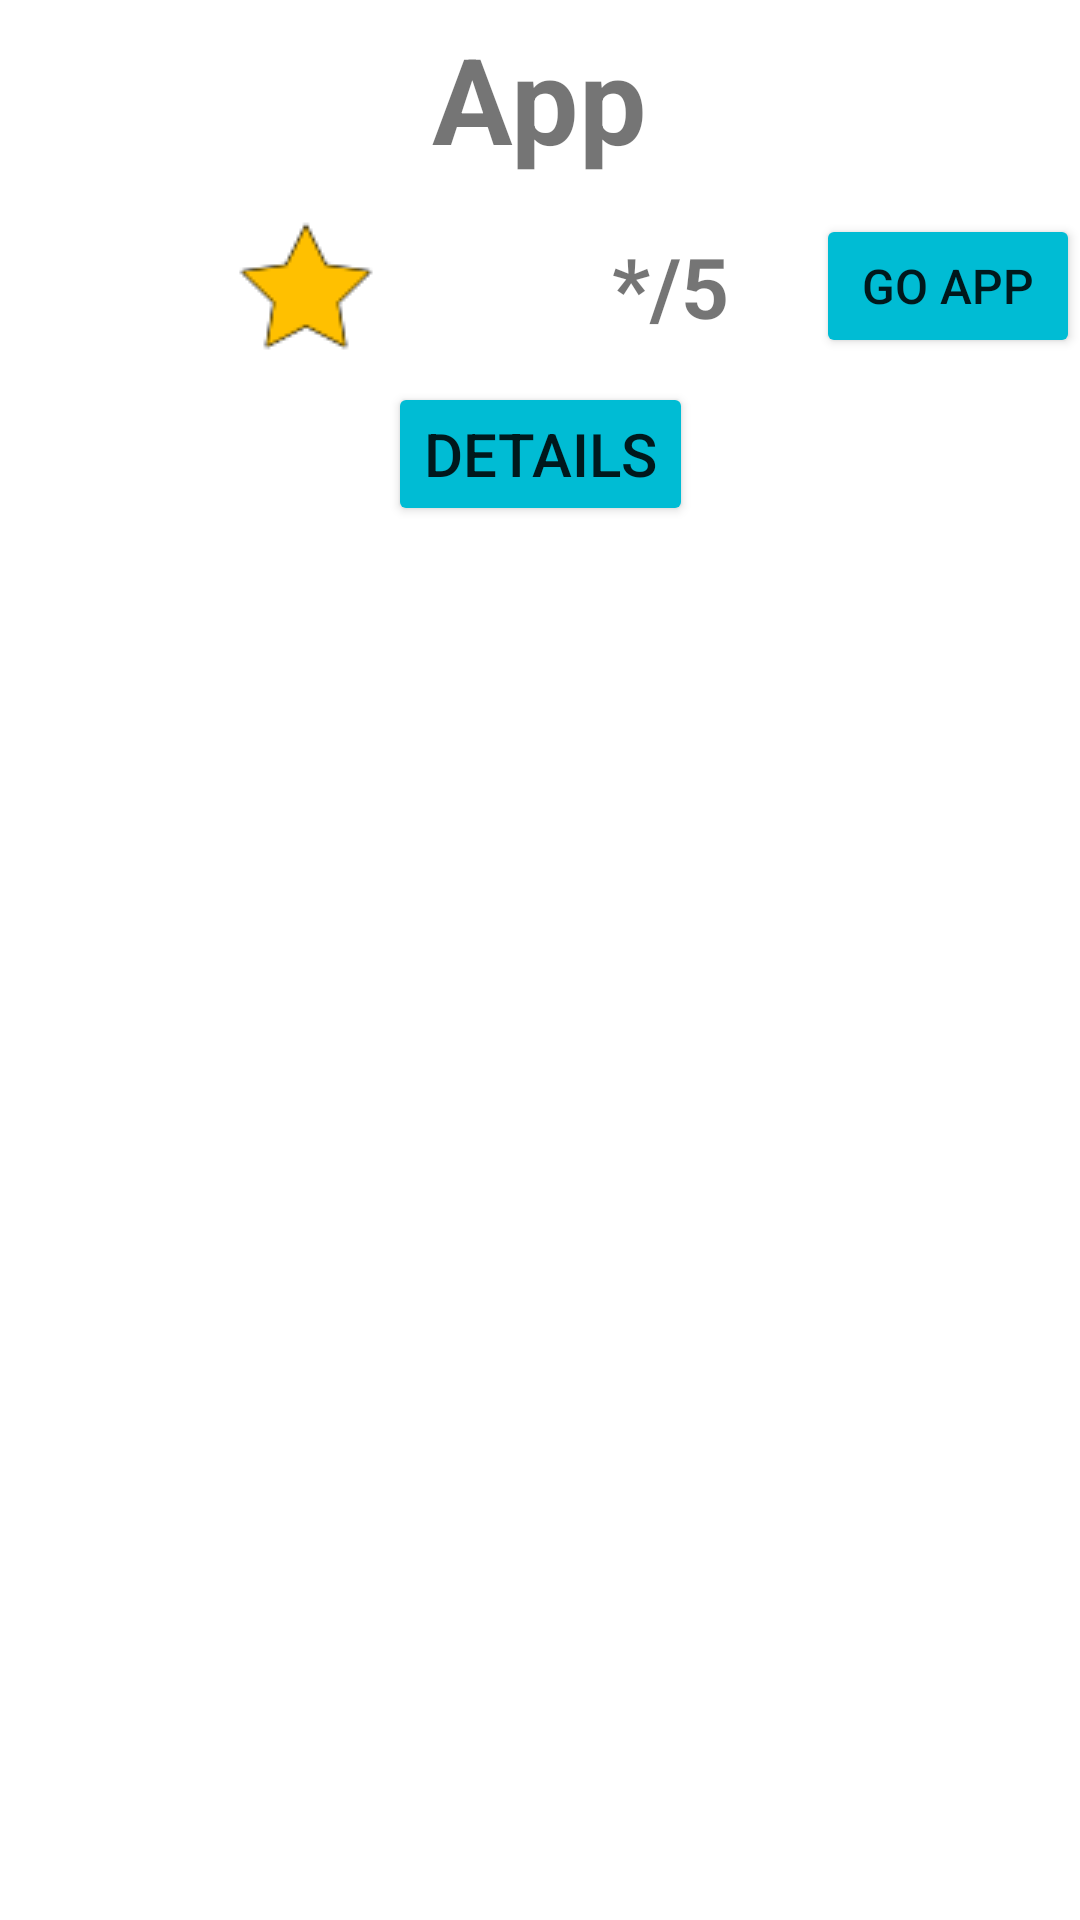

Layout XML and referenced resources for this Android screen:
<!-- AndroidManifest.xml: application theme Theme.Franquenstack -->
<!-- res/layout/app_card.xml -->
<?xml version="1.0" encoding="utf-8"?>
<androidx.constraintlayout.widget.ConstraintLayout xmlns:android="http://schemas.android.com/apk/res/android"
    xmlns:app="http://schemas.android.com/apk/res-auto"
    xmlns:tools="http://schemas.android.com/tools"
    android:layout_width="wrap_content"
    android:layout_height="wrap_content">

    <LinearLayout
        android:id="@+id/linearLayout"
        android:layout_width="match_parent"
        android:layout_height="wrap_content"
        android:gravity="center_horizontal"
        android:orientation="horizontal"
        app:layout_constraintEnd_toEndOf="parent"
        app:layout_constraintStart_toStartOf="parent"
        app:layout_constraintTop_toTopOf="parent">

        <ImageView
            android:id="@+id/imageEstrella1"
            android:layout_width="wrap_content"
            android:layout_height="wrap_content"
            android:layout_marginLeft="4dp"
            android:layout_marginRight="4dp"
            app:srcCompat="@drawable/icons8_estrella_relleno_48__1_" />

        <ImageView
            android:id="@+id/imageEstrella2"
            android:layout_width="wrap_content"
            android:layout_height="wrap_content"
            android:layout_marginLeft="4dp"
            android:layout_marginRight="4dp"
            app:srcCompat="@drawable/icons8_estrella_relleno_48__1_" />

        <ImageView
            android:id="@+id/imageEstrella3"
            android:layout_width="wrap_content"
            android:layout_height="wrap_content"
            android:layout_marginLeft="4dp"
            android:layout_marginRight="4dp"
            app:srcCompat="@drawable/icons8_estrella_relleno_48__1_" />

        <ImageView
            android:id="@+id/imageEstrella4"
            android:layout_width="wrap_content"
            android:layout_height="wrap_content"
            android:layout_marginLeft="4dp"
            android:layout_marginRight="4dp"
            app:srcCompat="@drawable/icons8_estrella_relleno_48__1_" />

        <ImageView
            android:id="@+id/imageEstrella5"
            android:layout_width="wrap_content"
            android:layout_height="wrap_content"
            android:layout_marginLeft="4dp"
            android:layout_marginRight="4dp"
            app:srcCompat="@drawable/icons8_estrella_relleno_48__1_" />
    </LinearLayout>

    <ImageView
        android:id="@+id/imageApp"
        android:layout_width="wrap_content"
        android:layout_height="wrap_content"
        android:layout_marginTop="6dp"
        app:layout_constraintEnd_toEndOf="parent"
        app:layout_constraintStart_toStartOf="parent"
        app:layout_constraintTop_toBottomOf="@+id/textViewCardNombreApp"
        tools:srcCompat="@tools:sample/avatars" />

    <LinearLayout
        android:id="@+id/linearLayout2"
        android:layout_width="match_parent"
        android:layout_height="wrap_content"
        android:layout_marginTop="6dp"
        android:gravity="center_horizontal|center_vertical"
        android:orientation="horizontal"
        app:layout_constraintTop_toBottomOf="@+id/imageApp"
        tools:layout_editor_absoluteX="1dp">

        <ImageView
            android:id="@+id/imageViewmediaEstrella"
            android:layout_width="wrap_content"
            android:layout_height="wrap_content"
            android:layout_marginLeft="15dp"
            android:layout_marginRight="15dp"
            android:layout_weight="1"
            app:srcCompat="@drawable/icons8_estrella_relleno_48" />

        <TextView
            android:id="@+id/textViewNota"
            android:layout_width="wrap_content"
            android:layout_height="wrap_content"
            android:layout_marginRight="15dp"
            android:text="*/5"
            android:textSize="28sp"
            android:textStyle="bold" />

        <Button
            android:id="@+id/buttonGoApp"
            android:layout_width="wrap_content"
            android:layout_height="wrap_content"
            android:layout_marginLeft="14dp"
            android:backgroundTint="#00BCD4"
            android:text="Go App"
            android:textSize="16sp" />
    </LinearLayout>

    <Button
        android:id="@+id/buttonGoDetails"
        android:layout_width="wrap_content"
        android:layout_height="wrap_content"
        android:layout_marginTop="8dp"
        android:backgroundTint="#00BCD4"
        android:text="Details"
        android:textSize="20sp"
        app:layout_constraintEnd_toEndOf="parent"
        app:layout_constraintStart_toStartOf="parent"
        app:layout_constraintTop_toBottomOf="@+id/linearLayout2" />

    <TextView
        android:id="@+id/textViewCardNombreApp"
        android:layout_width="wrap_content"
        android:layout_height="wrap_content"
        android:layout_marginTop="6dp"
        android:text="App"
        android:textSize="40sp"
        android:textStyle="bold"
        app:layout_constraintEnd_toEndOf="parent"
        app:layout_constraintStart_toStartOf="parent"
        app:layout_constraintTop_toBottomOf="@+id/linearLayout" />

</androidx.constraintlayout.widget.ConstraintLayout>
<!-- resources referenced by this layout -->
<resources>
  <!-- drawable icons8_estrella_relleno_48: png bitmap (drawable, 1012 bytes) -->
  <style name="Theme.Franquenstack" parent="Theme.MaterialComponents.DayNight.DarkActionBar">
          
          <item name="colorPrimary">@color/purple_500</item>
          <item name="colorPrimaryVariant">@color/purple_700</item>
          <item name="colorOnPrimary">@color/white</item>
          
          <item name="colorSecondary">@color/teal_200</item>
          <item name="colorSecondaryVariant">@color/teal_700</item>
          <item name="colorOnSecondary">@color/black</item>
          
          <item name="android:statusBarColor" tools:targetApi="l">?attr/colorPrimaryVariant</item>
          
      </style>
  <color name="purple_500">#FF6200EE</color>
  <color name="purple_700">#FF3700B3</color>
  <color name="white">#FFFFFFFF</color>
  <color name="teal_200">#FF03DAC5</color>
  <color name="teal_700">#FF018786</color>
  <color name="black">#FF000000</color>
</resources>
